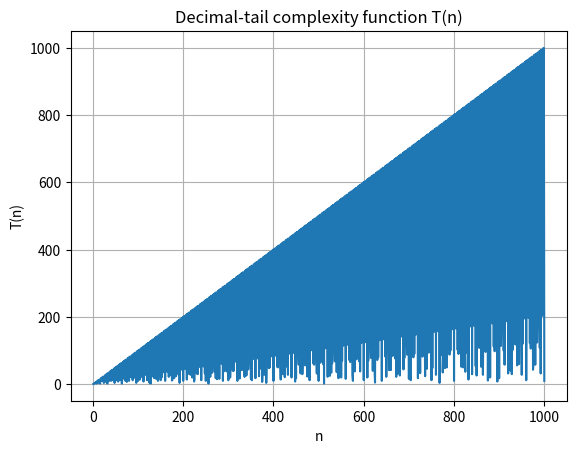

This figure's Python source:
from fractions import Fraction
import matplotlib.pyplot as plt

def tail_class(frac):
    """
    Returns the equivalence class of the decimal tail of frac
    according to the user's rules.
    """
    numerator = frac.numerator
    denominator = frac.denominator

    seen = {}
    remainder = numerator % denominator
    digits = []
    pos = 0

    # Long division to detect termination or repetition
    while remainder != 0 and remainder not in seen:
        seen[remainder] = pos
        remainder *= 10
        digit = remainder // denominator
        digits.append(str(digit))
        remainder %= denominator
        pos += 1

    if remainder == 0:
        # Finite decimal: class determined by last digit
        if not digits:
            return ("finite", "0")
        return ("finite", digits[-1])
    else:
        # Periodic decimal: class determined by repeating block
        start = seen[remainder]
        repeating_block = "".join(digits[start:])
        return ("periodic", repeating_block)

def T(n):
    """
    Computes T(n): number of distinct decimal-tail classes
    of k/n for k = 0, 1, ..., n-1
    """
    classes = set()
    for k in range(n):
        frac = Fraction(k, n)
        classes.add(tail_class(frac))
    return len(classes)

# -------- plotting --------

N = 1000   # increase this (e.g. 1000, 2000) if your machine can handle it

x = list(range(1, N + 1))
y = [T(n) for n in x]

plt.figure()
plt.plot(x, y)
plt.grid()
plt.xlabel("n")
plt.ylabel("T(n)")
plt.title("Decimal-tail complexity function T(n)")
plt.show()